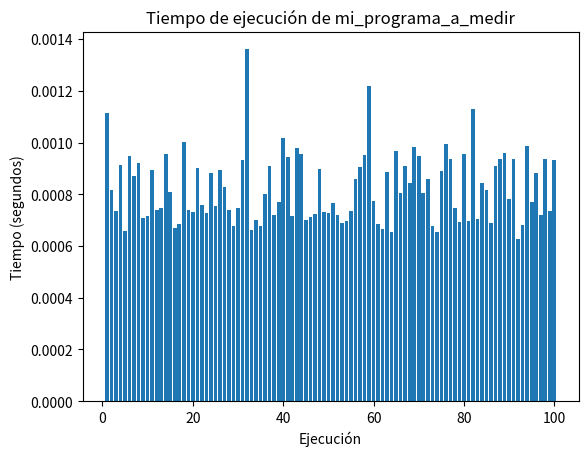

Here is the Python script that generated this plot:
import time
import random
import matplotlib.pyplot as plt

def quicksort(arreglo):
    if len(arreglo) <= 1:
        return arreglo
    else:
        pivote = sum(arreglo) / len(arreglo)  # calcular media
        izq = [x for x in arreglo if x < pivote]
        der = [x for x in arreglo if x > pivote]
        return quicksort(izq) + [pivote] * arreglo.count(pivote) + quicksort(izq)

def tiempo():

    execution_times = []  # arreglo

    # generar los 100 arreglos
    for i in range(100):
        arreglo = [random.randint(1, 100) for _ in range(1000)]
        inicio = time.time()
        resultado = quicksort(arreglo)
        fin = time.time()
        tiempo_transcurrido = fin - inicio
        execution_times.append(tiempo_transcurrido)

        #print(f"Arreglo",[i+1]," :",arreglo)
        #print(f"Arreglo ordenado ",[i+1]," ;",resultado)
        #print(f"Tiempo de ejecución de ordenación ",[i+1]," :",tiempo_transcurrido," segundos")

    # grafica
    plt.bar(range(1, 101), execution_times)
    plt.xlabel("Ejecución")
    plt.ylabel("Tiempo (segundos)")
    plt.title("Tiempo de ejecución de mi_programa_a_medir")
    plt.show()

tiempo()
